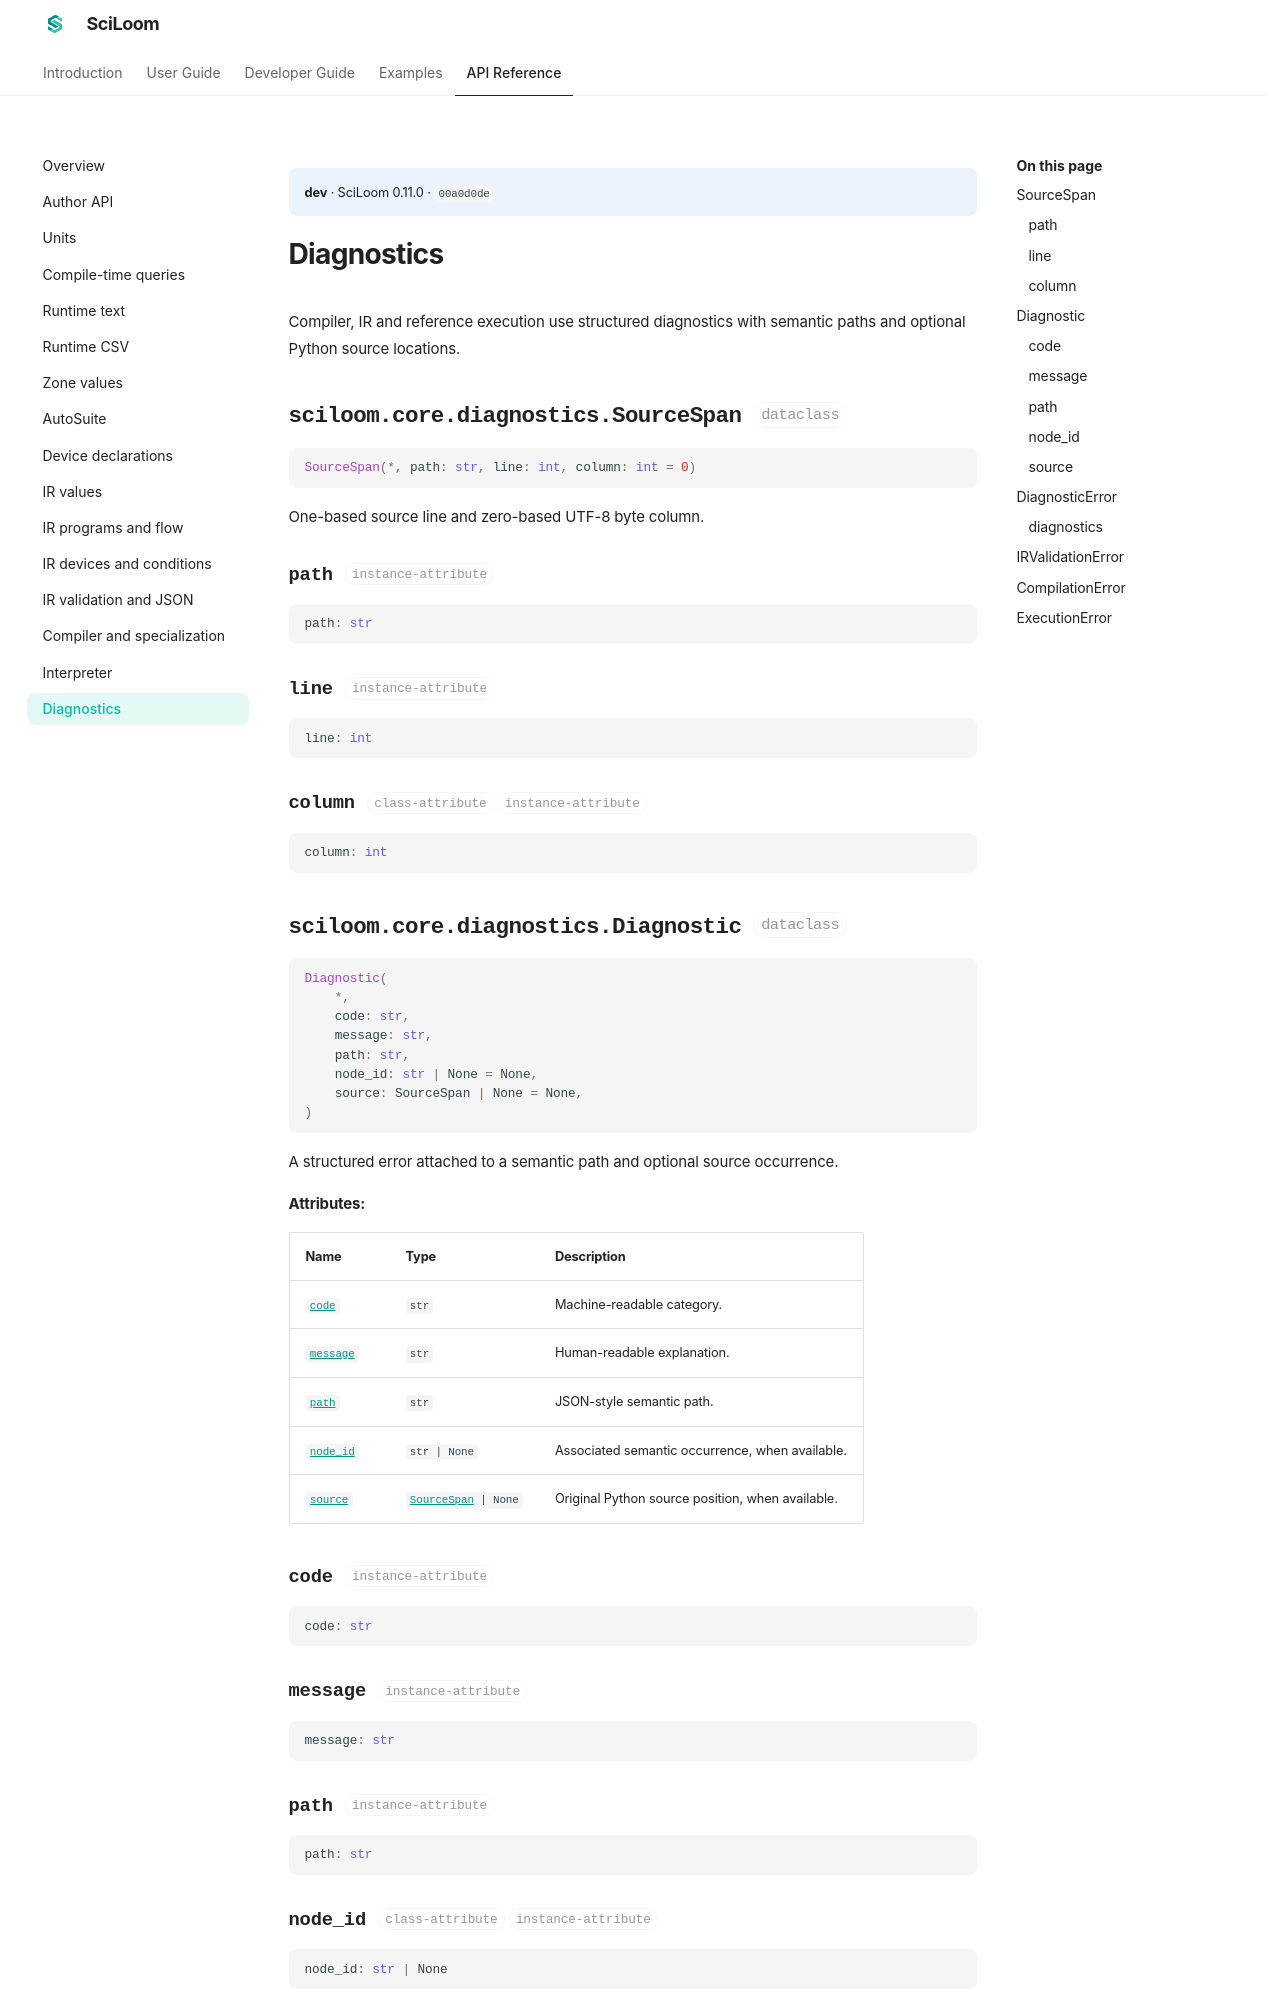

repository: TsumiNa/sciloom · page: dev/api/diagnostics/index.html · generator: mkdocs

# Diagnostics

Compiler, IR and reference execution use structured diagnostics with semantic paths and optional Python source locations.

::: sciloom.core.diagnostics.SourceSpan

::: sciloom.core.diagnostics.Diagnostic
